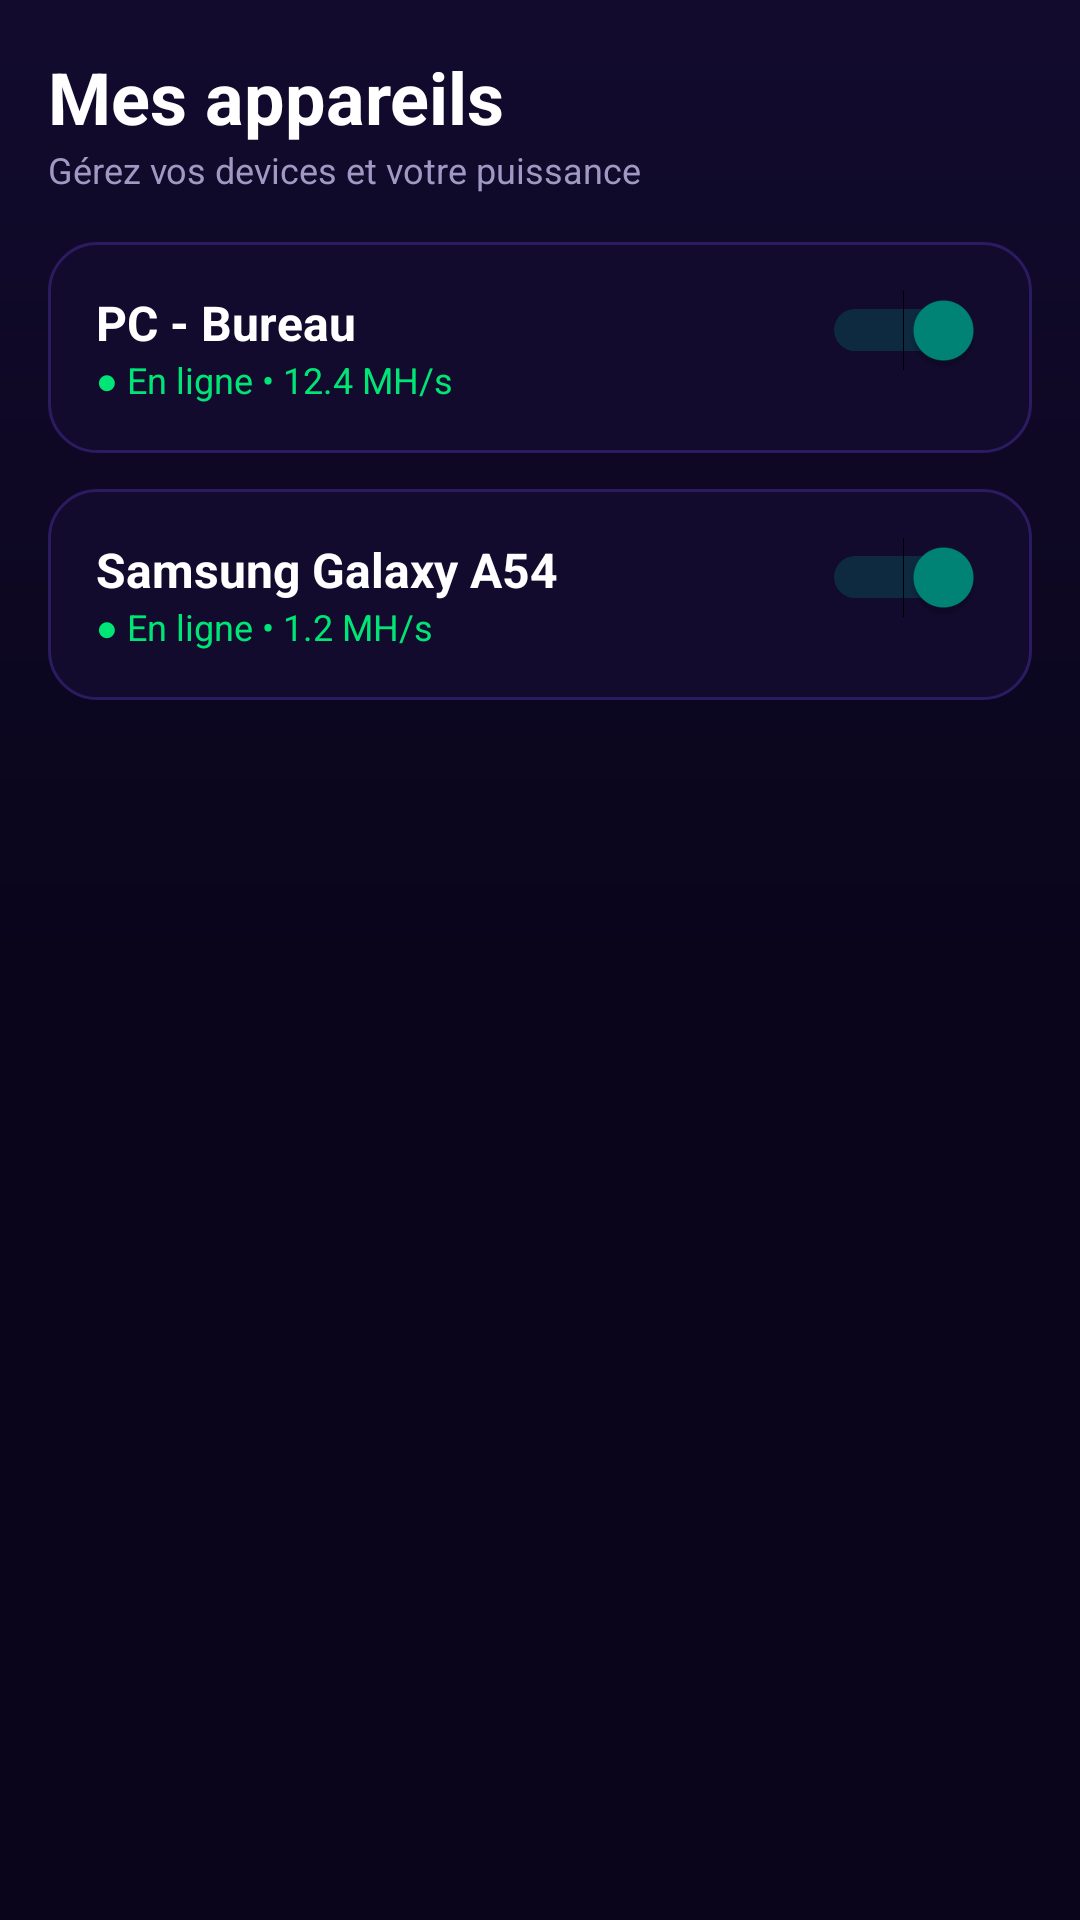

The Android layout XML behind this screen, and the referenced resources:
<!-- AndroidManifest.xml: application theme Theme.AppCompat.Light.NoActionBar -->
<!-- res/layout/fragment_devices.xml -->
<?xml version="1.0" encoding="utf-8"?>

<ScrollView 
    xmlns:android="http://schemas.android.com/apk/res/android"
    android:layout_width="match_parent"
    android:layout_height="match_parent"
    android:background="@drawable/bg_neon_gradient"
    android:padding="16dp">

    <LinearLayout
        android:layout_width="match_parent"
        android:layout_height="wrap_content"
        android:orientation="vertical">

        <TextView
            android:layout_width="wrap_content"
            android:layout_height="wrap_content"
            android:text="Mes appareils"
            android:textColor="#FFFFFF"
            android:textSize="24sp"
            android:textStyle="bold" />

        <TextView
            android:layout_width="wrap_content"
            android:layout_height="wrap_content"
            android:text="Gérez vos devices et votre puissance"
            android:textColor="#A099C4"
            android:textSize="12sp" />

        
        <LinearLayout
            android:layout_width="match_parent"
            android:layout_height="wrap_content"
            android:layout_marginTop="16dp"
            android:background="@drawable/bg_card_dark"
            android:orientation="vertical"
            android:padding="16dp">

            <RelativeLayout android:layout_width="match_parent" android:layout_height="wrap_content">
                <TextView android:id="@+id/d1" android:layout_width="wrap_content" android:layout_height="wrap_content" android:text="PC - Bureau" android:textColor="#FFFFFF" android:textSize="16sp" android:textStyle="bold" />
                <TextView android:layout_width="wrap_content" android:layout_height="wrap_content" android:layout_below="@id/d1" android:text="● En ligne • 12.4 MH/s" android:textColor="#00E676" android:textSize="12sp" />
                <Switch android:layout_width="wrap_content" android:layout_height="wrap_content" android:layout_alignParentEnd="true" android:checked="true" />
            </RelativeLayout>
        </LinearLayout>

        
        <LinearLayout
            android:layout_width="match_parent"
            android:layout_height="wrap_content"
            android:layout_marginTop="12dp"
            android:background="@drawable/bg_card_dark"
            android:orientation="vertical"
            android:padding="16dp">

            <RelativeLayout android:layout_width="match_parent" android:layout_height="wrap_content">
                <TextView android:id="@+id/d2" android:layout_width="wrap_content" android:layout_height="wrap_content" android:text="Samsung Galaxy A54" android:textColor="#FFFFFF" android:textSize="16sp" android:textStyle="bold" />
                <TextView android:layout_width="wrap_content" android:layout_height="wrap_content" android:layout_below="@id/d2" android:text="● En ligne • 1.2 MH/s" android:textColor="#00E676" android:textSize="12sp" />
                <Switch android:layout_width="wrap_content" android:layout_height="wrap_content" android:layout_alignParentEnd="true" android:checked="true" />
            </RelativeLayout>
        </LinearLayout>

    </LinearLayout>
</ScrollView>
<!-- resources referenced by this layout -->
<resources>
  <!-- drawable bg_card_dark (drawable) -->
  <?xml version="1.0" encoding="utf-8"?>
  
  <shape xmlns:android="http://schemas.android.com/apk/res/android">
      <solid android:color="#120B2E" />
      <stroke android:width="1dp" android:color="#2B1B61" />
      <corners android:radius="16dp" />
  </shape>
  <!-- drawable bg_neon_gradient (drawable) -->
  <?xml version="1.0" encoding="utf-8"?>
  
  <shape xmlns:android="http://schemas.android.com/apk/res/android">
      <gradient
          android:startColor="#120B2E"
          android:centerColor="#0A051B"
          android:endColor="#0A051B"
          android:angle="270" />
  </shape>
</resources>
